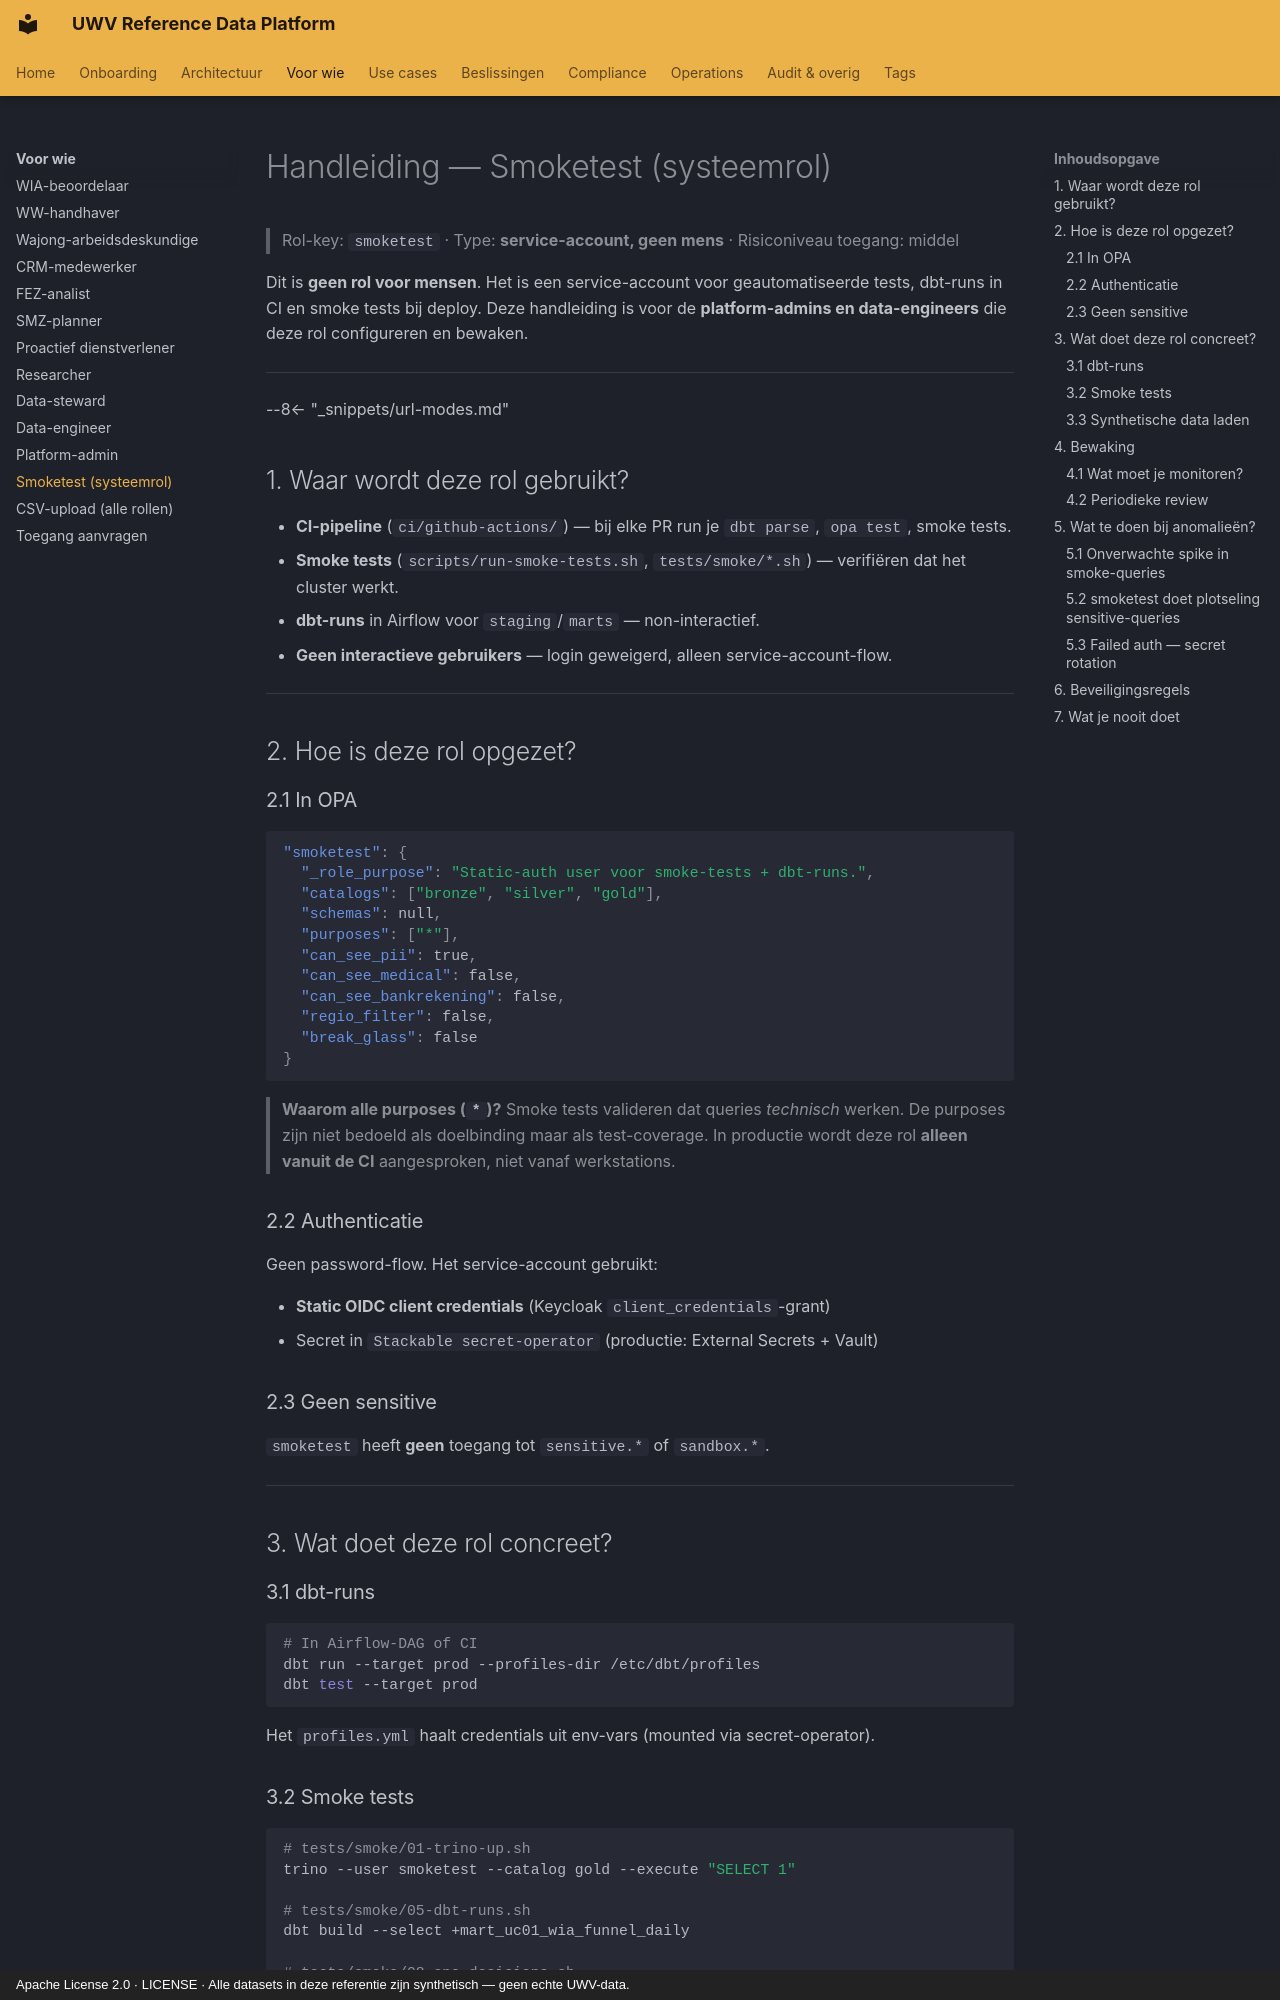

repository: fresh-minds/FreshStackableDataPlatform · page: handleidingen/12-smoketest-systeem/index.html · generator: mkdocs · copyright: Apache License 2.0 · LICENSE · Alle datasets in deze referentie zijn synthetisch — geen echte UWV-data.

# Handleiding — Smoketest (systeemrol)

> Rol-key: `smoketest` · Type: **service-account, geen mens** · Risiconiveau toegang: middel

Dit is **geen rol voor mensen**. Het is een service-account voor
geautomatiseerde tests, dbt-runs in CI en smoke tests bij deploy.
Deze handleiding is voor de **platform-admins en data-engineers** die
deze rol configureren en bewaken.

---

--8<-- "_snippets/url-modes.md"

## 1. Waar wordt deze rol gebruikt?

- **CI-pipeline** (`ci/github-actions/`) — bij elke PR run je `dbt parse`, `opa test`, smoke tests.
- **Smoke tests** (`scripts/run-smoke-tests.sh`, `tests/smoke/*.sh`) — verifiëren dat het cluster werkt.
- **dbt-runs** in Airflow voor `staging`/`marts` — non-interactief.
- **Geen interactieve gebruikers** — login geweigerd, alleen service-account-flow.

---

## 2. Hoe is deze rol opgezet?

### 2.1 In OPA

```json
"smoketest": {
  "_role_purpose": "Static-auth user voor smoke-tests + dbt-runs.",
  "catalogs": ["bronze", "silver", "gold"],
  "schemas": null,
  "purposes": ["*"],
  "can_see_pii": true,
  "can_see_medical": false,
  "can_see_bankrekening": false,
  "regio_filter": false,
  "break_glass": false
}
```

> **Waarom alle purposes (`*`)?** Smoke tests valideren dat queries
> *technisch* werken. De purposes zijn niet bedoeld als doelbinding maar
> als test-coverage. In productie wordt deze rol **alleen vanuit de CI**
> aangesproken, niet vanaf werkstations.

### 2.2 Authenticatie

Geen password-flow. Het service-account gebruikt:

- **Static OIDC client credentials** (Keycloak `client_credentials`-grant)
- Secret in `Stackable secret-operator` (productie: External Secrets + Vault)

### 2.3 Geen sensitive

`smoketest` heeft **geen** toegang tot `sensitive.*` of `sandbox.*`.

---

## 3. Wat doet deze rol concreet?

### 3.1 dbt-runs

```bash
# In Airflow-DAG of CI
dbt run --target prod --profiles-dir /etc/dbt/profiles
dbt test --target prod
```

Het `profiles.yml` haalt credentials uit env-vars (mounted via secret-operator).

### 3.2 Smoke tests

```bash
# tests/smoke/01-trino-up.sh
trino --user smoketest --catalog gold --execute "SELECT 1"

# tests/smoke/05-dbt-runs.sh
dbt build --select +mart_uc01_wia_funnel_daily

# tests/smoke/08-opa-decisions.sh
# verifieert dat OPA accept/deny correct werkt
```
